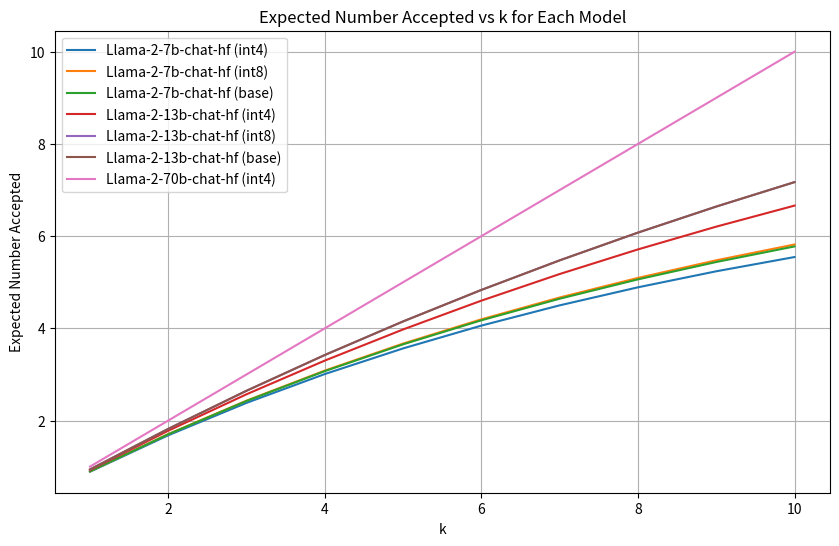

Here is the Python script that generated this plot:
import matplotlib.pyplot as plt

mean_accepted = [
    ("Llama-2-7b-chat-hf (int4)", 0.8892405063291139),
    ("Llama-2-7b-chat-hf (int8)", 0.8985736925515055),
    ("Llama-2-7b-chat-hf (base)", 0.8971518987341772),
    ("Llama-2-13b-chat-hf (int4)", 0.9245585874799358),
    ("Llama-2-13b-chat-hf (int8)", 0.9385113268608414),
    ("Llama-2-13b-chat-hf (base)", 0.9385113268608414),
    ("Llama-2-70b-chat-hf (int4)", 1)
]

plot_data = {model: [] for model, _ in mean_accepted}

for model, p in mean_accepted:
    for k in range(1, 11):
        expected_num_accepted = 0.0
        for na in range(1, k + 1):
            if na == k:
                expected_num_accepted += na * (p ** na)
            else:
                expected_num_accepted += na * (p ** na) * ((1 - p))
        plot_data[model].append(expected_num_accepted)

# Plotting
plt.figure(figsize=(10, 6))
for model, data in plot_data.items():
    plt.plot(range(1, 11), data, label=model)

plt.xlabel('k')
plt.ylabel('Expected Number Accepted')
plt.title('Expected Number Accepted vs k for Each Model')
plt.legend()
plt.grid(True)
plt.show()
